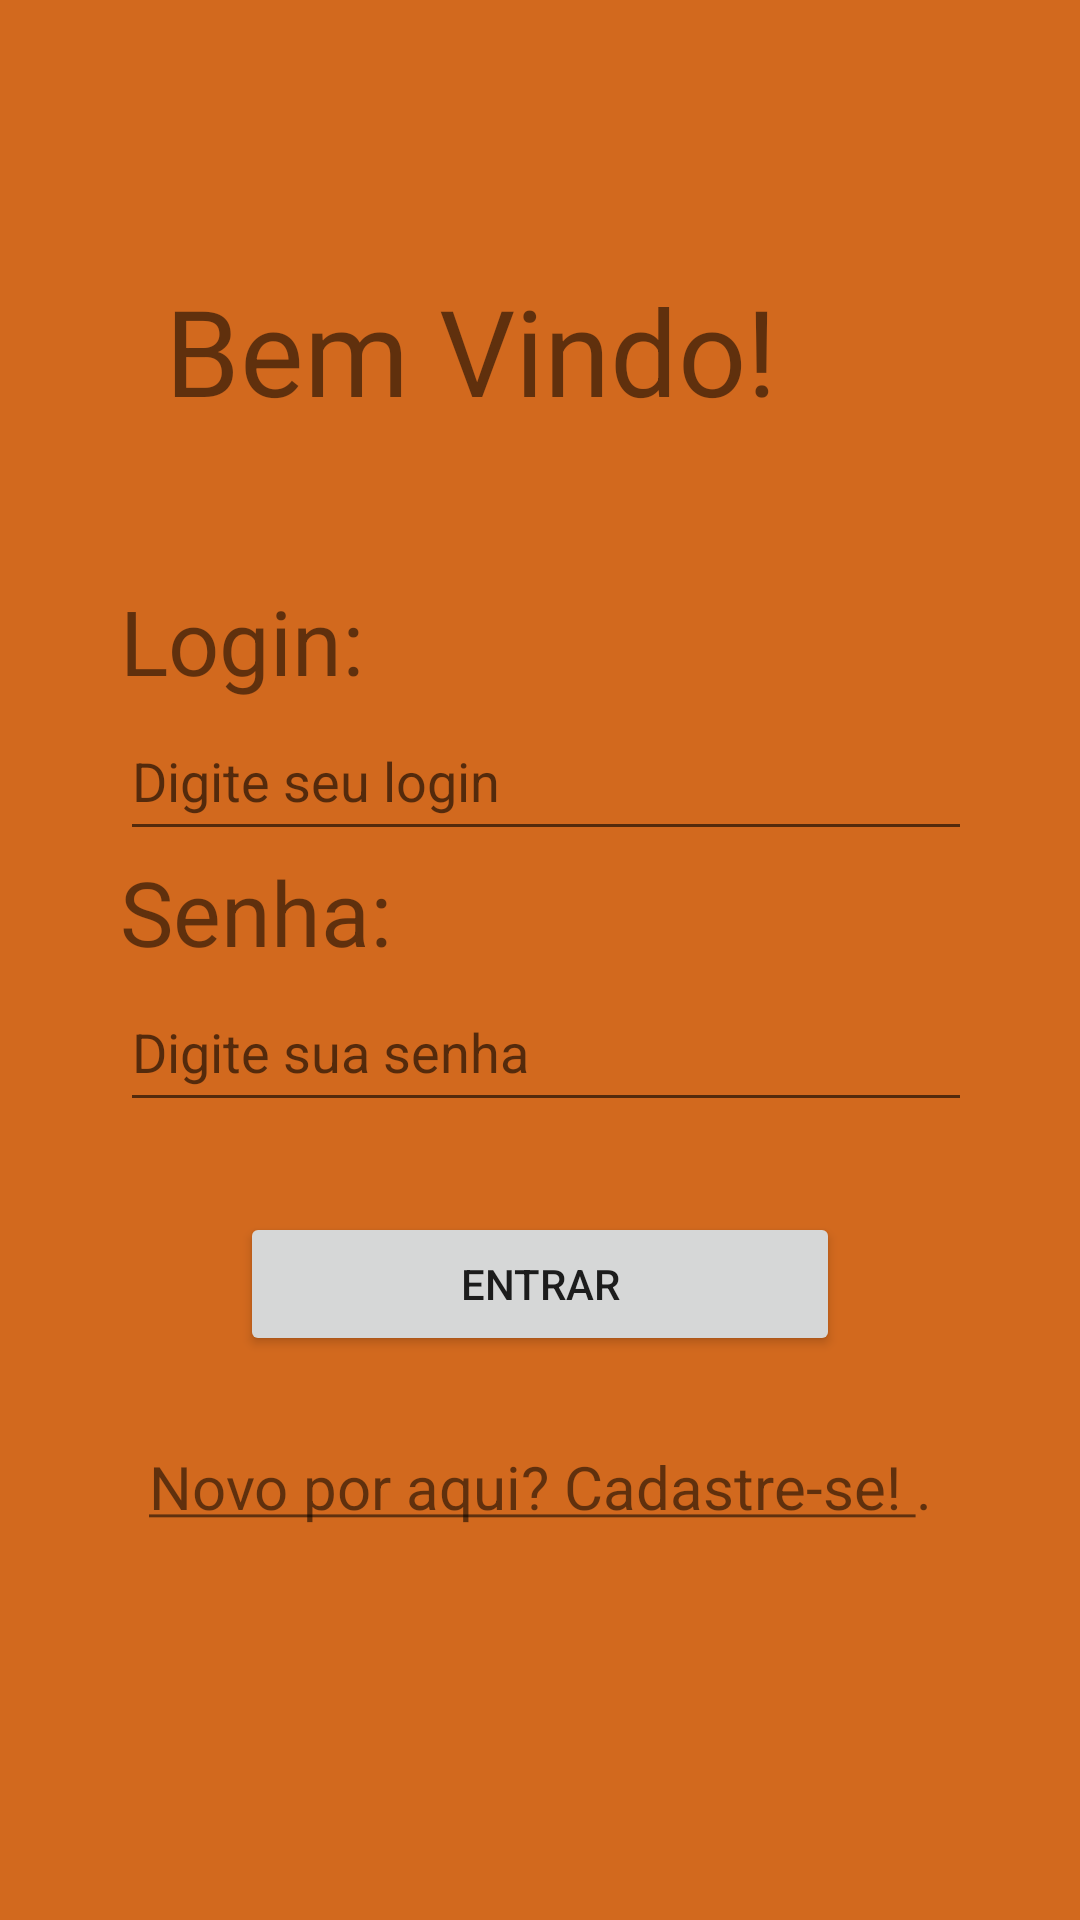

Produce the Android XML layout that renders to this screen, including the resource entries it uses.
<!-- AndroidManifest.xml: application theme Theme.Mobile2021_2_1 -->
<!-- res/layout/activity_main2.xml -->
<?xml version="1.0" encoding="utf-8"?>
<androidx.constraintlayout.widget.ConstraintLayout xmlns:android="http://schemas.android.com/apk/res/android"
    xmlns:app="http://schemas.android.com/apk/res-auto"
    xmlns:tools="http://schemas.android.com/tools"
    android:layout_width="match_parent"
    android:layout_height="match_parent"
    android:background="@color/chocolate"
    tools:context=".MainActivity2">

    <LinearLayout
        android:id="@+id/layoutLogin"
        android:layout_width="match_parent"
        android:layout_height="match_parent"
        android:layout_margin="40dp"
        android:orientation="vertical">

        <TextView
            android:id="@+id/textBemVindo"
            android:layout_width="250dp"
            android:layout_height="wrap_content"
            android:textSize="40dp"
            android:layout_gravity="center"
            android:layout_margin="50dp"
            android:text="Bem Vindo!" />

        <TextView
            android:id="@+id/text_Login"
            android:layout_width="wrap_content"
            android:layout_height="wrap_content"
            android:text="Login:"
            android:textSize="30dp" />

        <EditText
            android:id="@+id/login"
            android:layout_width="300dp"
            android:layout_height="50dp"
            android:ems="10"
            android:inputType="textPersonName"
            android:hint="Digite seu login" />

        <TextView
            android:id="@+id/text_Senha"
            android:layout_width="match_parent"
            android:layout_height="wrap_content"
            android:text="Senha:"
            android:textSize="30dp" />

        <EditText
            android:id="@+id/senha"
            android:layout_width="300dp"
            android:layout_height="50dp"
            android:ems="10"
            android:hint="Digite sua senha"
            android:inputType="textPassword" />

        <Button
            android:id="@+id/btnLogin"
            android:layout_width="200dp"
            android:layout_height="wrap_content"
            android:layout_gravity="center"
            android:layout_margin="30dp"
            android:text="Entrar"
            />

        <TextView
            android:id="@+id/cadastroText"
            android:layout_width="match_parent"
            android:layout_height="wrap_content"
            android:textSize="20dp"
            android:text="@string/cadastre_se"
            android:textAlignment="center"
            android:onClick="cadastroActivity"
            />


    </LinearLayout>
</androidx.constraintlayout.widget.ConstraintLayout>
<!-- resources referenced by this layout -->
<resources>
  <color name="chocolate">#D2691E</color>
  <string name="cadastre_se"><u>Novo por aqui? Cadastre-se! </u>.</string>
  <style name="Theme.Mobile2021_2_1" parent="Theme.MaterialComponents.DayNight.DarkActionBar">
          
          <item name="colorPrimary">@color/purple_500</item>
          <item name="colorPrimaryVariant">@color/purple_700</item>
          <item name="colorOnPrimary">@color/white</item>
          
          <item name="colorSecondary">@color/teal_200</item>
          <item name="colorSecondaryVariant">@color/teal_700</item>
          <item name="colorOnSecondary">@color/black</item>
          
          <item name="android:statusBarColor" tools:targetApi="l">?attr/colorPrimaryVariant</item>
          
      </style>
  <color name="purple_500">#FF6200EE</color>
  <color name="purple_700">#FF3700B3</color>
  <color name="white">#FFFFFFFF</color>
  <color name="teal_200">#FF03DAC5</color>
  <color name="teal_700">#FF018786</color>
  <color name="black">#FF000000</color>
</resources>
